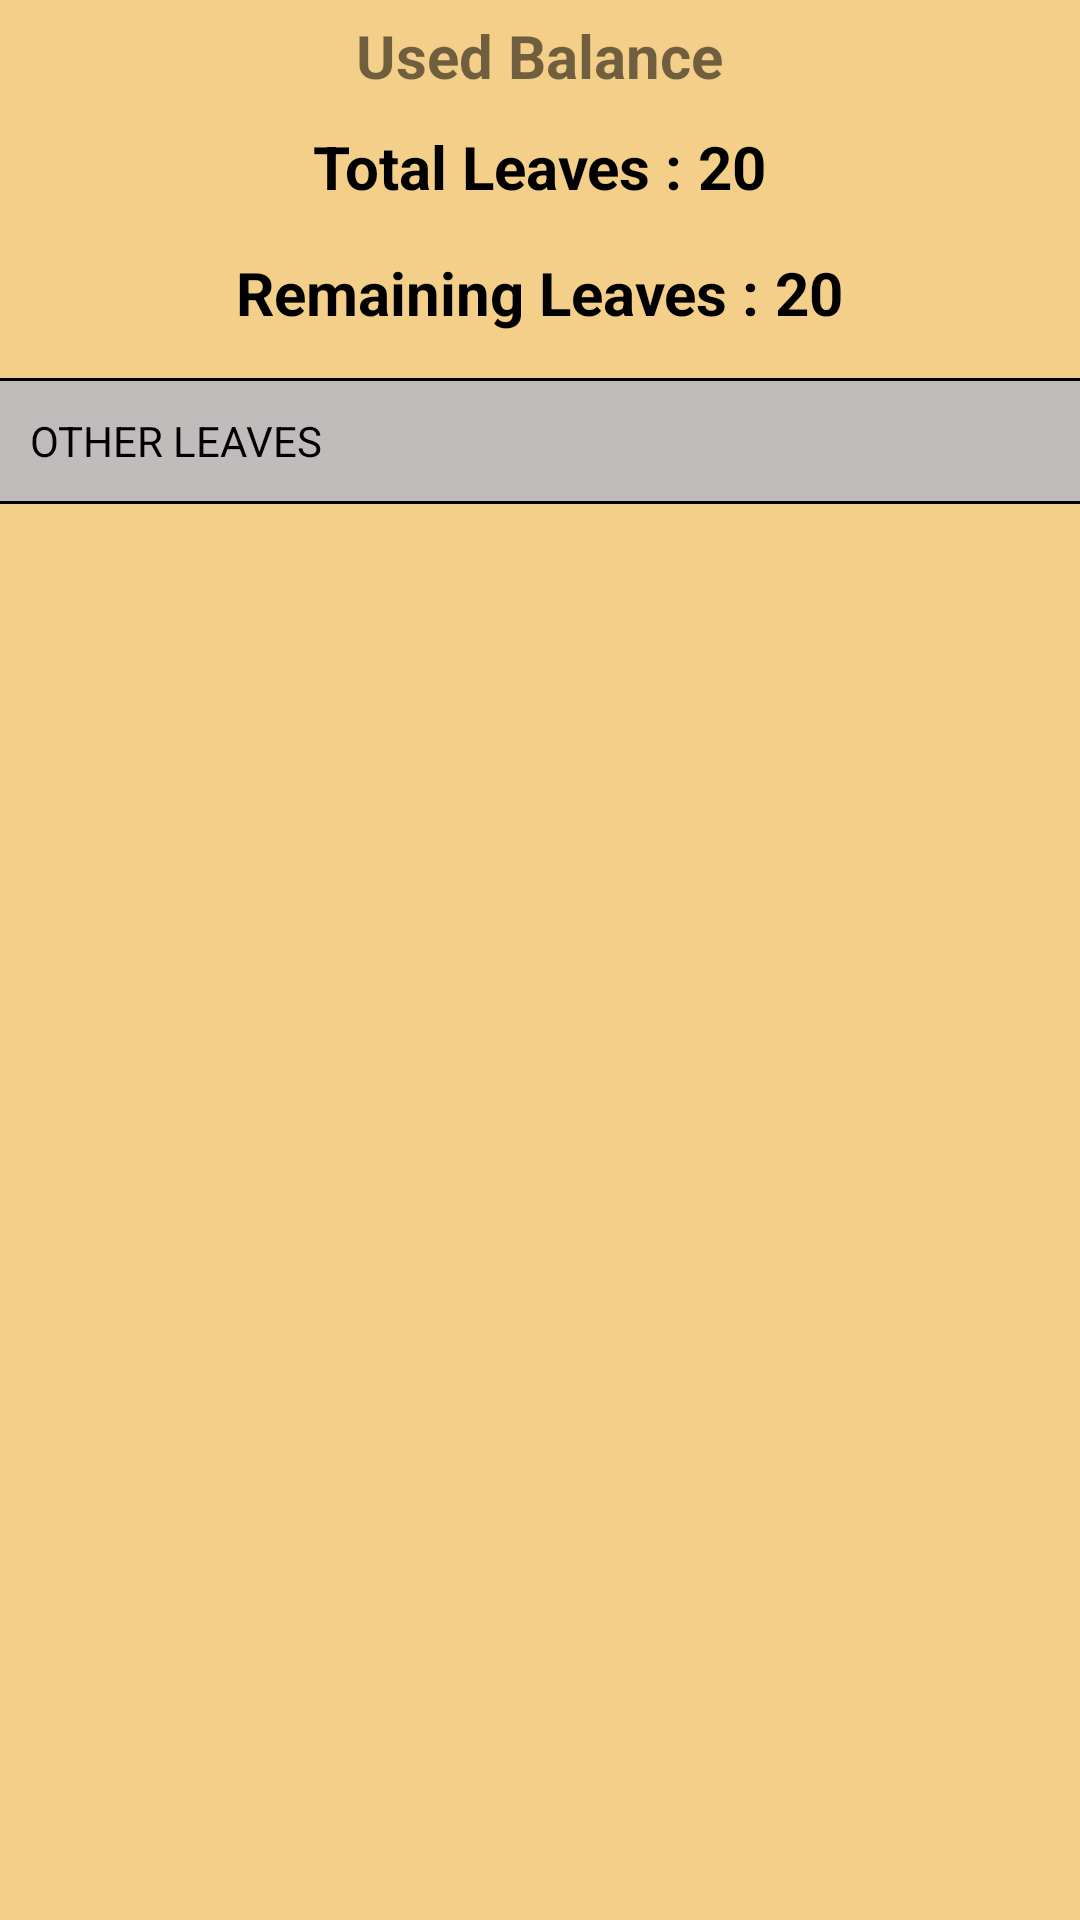

Reconstruct the res/layout file that produces this screen, plus the resources it refers to.
<!-- AndroidManifest.xml: application theme AppTheme -->
<!-- res/layout/emp_fragment_second.xml -->
<?xml version="1.0" encoding="utf-8"?>
<LinearLayout xmlns:android="http://schemas.android.com/apk/res/android"
    xmlns:app="http://schemas.android.com/apk/res-auto"
    android:orientation="vertical"
    android:layout_width="match_parent"
    android:layout_height="match_parent"
    android:background="#F3CF89">

    <TextView
        android:layout_width="wrap_content"
        android:layout_height="wrap_content"
        android:text="Used Balance"
        android:layout_gravity="center"
        android:textSize="20sp"
        android:textStyle="bold"
        android:layout_marginTop="5dp"/>

    <LinearLayout
        android:layout_width="match_parent"
        android:layout_height="wrap_content"
        android:orientation="horizontal"
        android:layout_marginTop="10dp"
        android:gravity="center">
        <TextView
            android:layout_width="wrap_content"
            android:layout_height="wrap_content"
            android:text="Total Leaves : "
            android:textStyle="bold"
            android:textColor="@color/colorBlack"
            android:textSize="20sp" />
        <TextView
            android:layout_width="wrap_content"
            android:layout_height="wrap_content"
            android:text="20"
            android:textStyle="bold"
            android:textColor="@color/colorBlack"
            android:textSize="20sp"/>


    </LinearLayout>

    <LinearLayout
        android:layout_width="match_parent"
        android:layout_height="wrap_content"
        android:orientation="horizontal"
        android:layout_marginTop="15dp"
        android:gravity="center">
        <TextView
            android:layout_width="wrap_content"
            android:layout_height="wrap_content"
            android:text="Remaining Leaves : "
            android:textStyle="bold"
            android:textColor="@color/colorBlack"
            android:textSize="20sp"/>
        <TextView
            android:layout_width="wrap_content"
            android:layout_height="wrap_content"
            android:text="20"
            android:textStyle="bold"
            android:textColor="@color/colorBlack"
            android:textSize="20sp"/>


    </LinearLayout>
    <View
        android:layout_width="match_parent"
        android:layout_height="1dp"
        android:background="@color/colorBlack"
        android:layout_marginTop="15dp"/>

    <TextView
        android:layout_width="match_parent"
        android:layout_height="40dp"
        android:text="Other Leaves"
        android:background="#C0BCBC"
        android:gravity="center_vertical"
        android:paddingLeft="10dp"
        android:textAllCaps="true"
        android:textColor="@color/colorBlack"/>
<View
    android:layout_width="match_parent"
    android:layout_height="1dp"
    android:background="@color/colorBlack"/>

    <ListView
        android:layout_width="match_parent"
        android:layout_height="wrap_content"
        android:id="@+id/lv_emp_second_frag">

    </ListView>
</LinearLayout>
<!-- resources referenced by this layout -->
<resources>
  <color name="colorBlack">#000000</color>
  <style name="AppTheme" parent="Theme.MaterialComponents.Light.NoActionBar.Bridge">
          
          <item name="colorPrimary">@color/colorPrimary</item>
          <item name="colorPrimaryDark">@color/colorPrimaryDark</item>
          <item name="colorAccent">@color/colorAccent</item>
      </style>
  <color name="colorPrimary">#000</color>
  <color name="colorPrimaryDark">#000</color>
  <color name="colorAccent">#000</color>
</resources>
